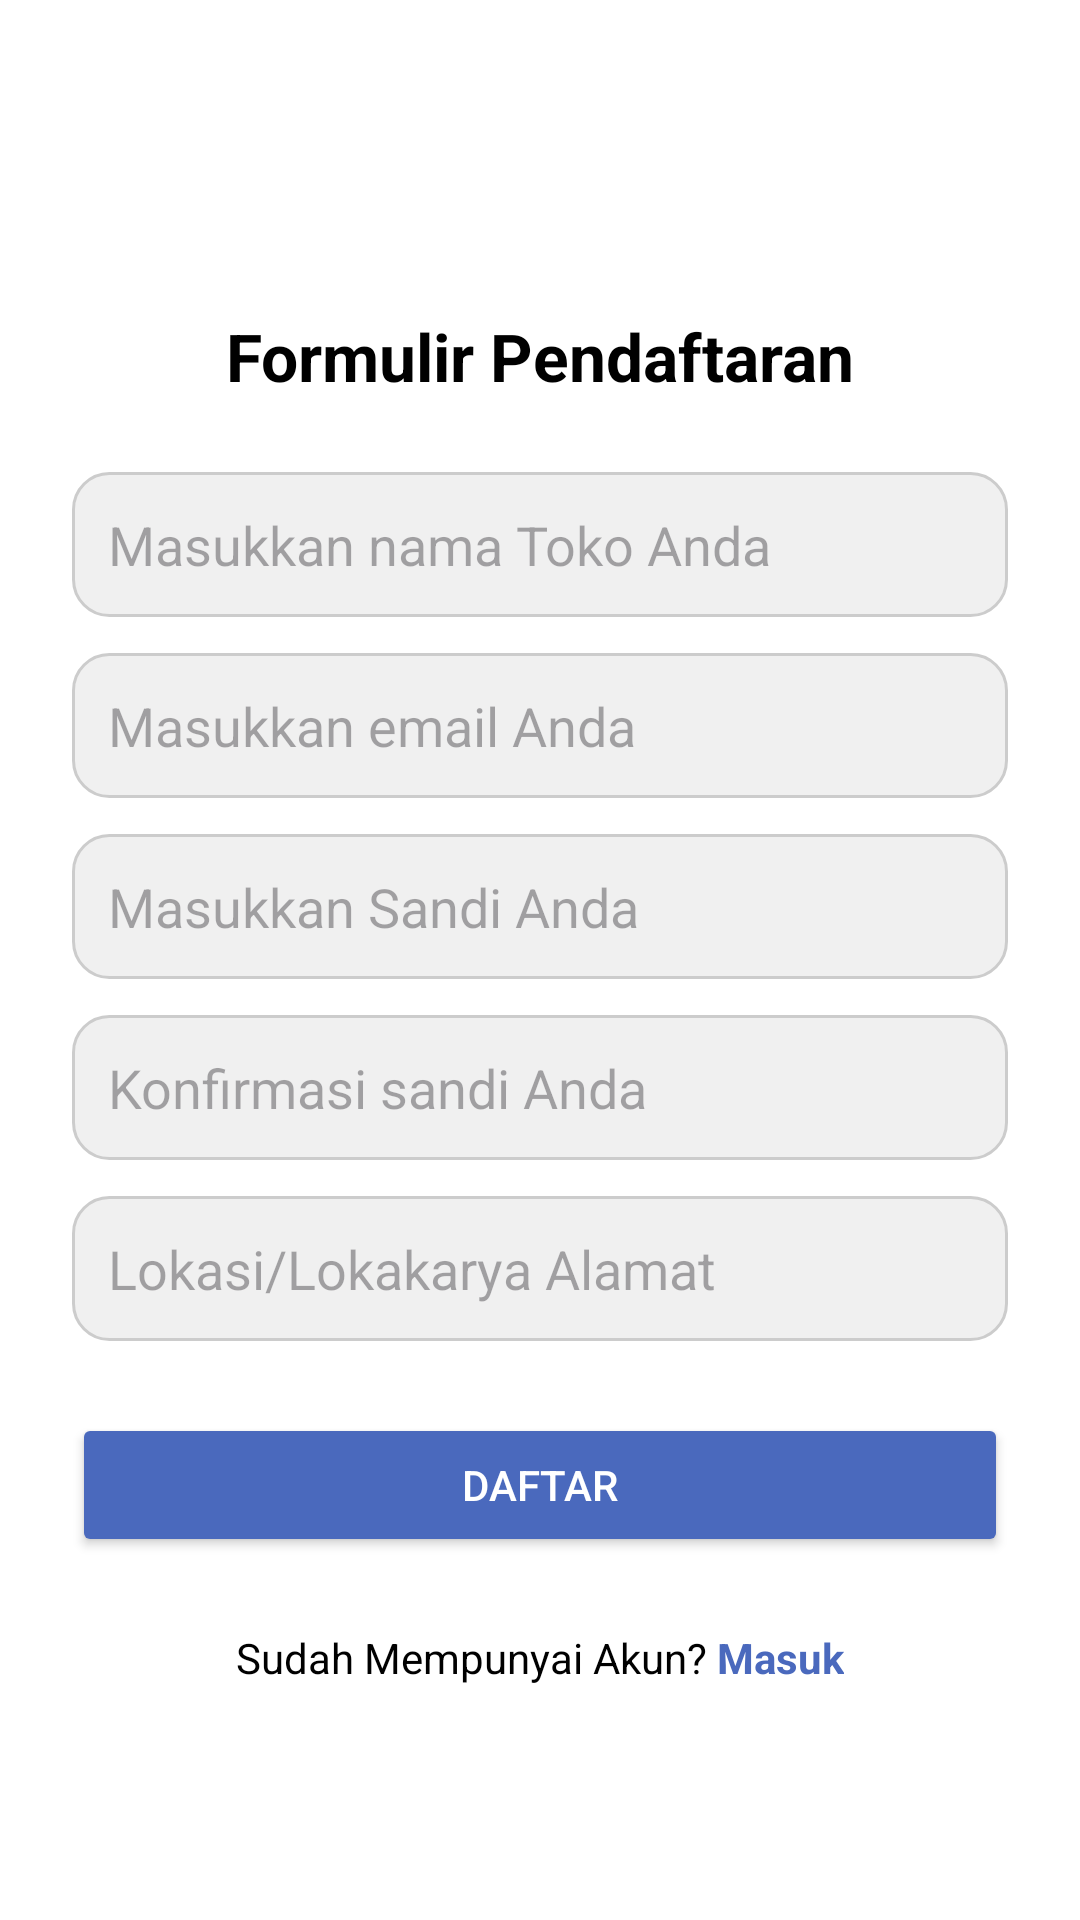

Android layout source for this screen:
<!-- AndroidManifest.xml: application theme Theme.ReWear_Hub -->
<!-- res/layout/activity_register_penjahit.xml -->
<?xml version="1.0" encoding="utf-8"?>

<ScrollView xmlns:android="http://schemas.android.com/apk/res/android"
    android:layout_width="match_parent"
    android:layout_height="match_parent"
    android:background="@android:color/white">

    <LinearLayout
        android:id="@+id/register_layout"
        android:layout_width="match_parent"
        android:layout_height="wrap_content"
        android:orientation="vertical"
        android:padding="24dp">

        
        <View
            android:layout_width="match_parent"
            android:layout_height="24dp" />

        
        <LinearLayout
            android:layout_width="match_parent"
            android:layout_height="wrap_content"
            android:orientation="horizontal"
            android:gravity="start"
            android:layout_marginBottom="16dp">

            <ImageView
                android:id="@+id/backButton"
                android:layout_width="24dp"
                android:layout_height="24dp"
                android:src="@drawable/arrow"
                android:contentDescription="Kembali"
                android:clickable="true"
                android:focusable="true"
                android:scaleType="centerInside" />
        </LinearLayout>

        
        <View
            android:layout_width="match_parent"
            android:layout_height="16dp" />

        
        <TextView
            android:id="@+id/title"
            android:layout_width="wrap_content"
            android:layout_height="wrap_content"
            android:text="Formulir Pendaftaran"
            android:textSize="22sp"
            android:textStyle="bold"
            android:textColor="#000000"
            android:layout_gravity="center_horizontal"
            android:layout_marginBottom="24dp" />

        
        <EditText
            android:id="@+id/namaTokoEditText"
            android:layout_width="match_parent"
            android:layout_height="wrap_content"
            android:background="@drawable/edit_text_rounded"
            android:hint="Masukkan nama Toko Anda"
            android:padding="12dp"
            android:layout_marginBottom="12dp" />

        
        <EditText
            android:id="@+id/emailEditText"
            android:layout_width="match_parent"
            android:layout_height="wrap_content"
            android:background="@drawable/edit_text_rounded"
            android:hint="Masukkan email Anda"
            android:inputType="textEmailAddress"
            android:padding="12dp"
            android:layout_marginBottom="12dp" />

        
        <EditText
            android:id="@+id/passwordEditText"
            android:layout_width="match_parent"
            android:layout_height="wrap_content"
            android:background="@drawable/edit_text_rounded"
            android:hint="Masukkan Sandi Anda"
            android:inputType="textPassword"
            android:padding="12dp"
            android:layout_marginBottom="12dp" />

        
        <EditText
            android:id="@+id/konfirmasiPasswordEditText"
            android:layout_width="match_parent"
            android:layout_height="wrap_content"
            android:background="@drawable/edit_text_rounded"
            android:hint="Konfirmasi sandi Anda"
            android:inputType="textPassword"
            android:padding="12dp"
            android:layout_marginBottom="12dp" />

        
        <EditText
            android:id="@+id/lokasiEditText"
            android:layout_width="match_parent"
            android:layout_height="wrap_content"
            android:background="@drawable/edit_text_rounded"
            android:hint="Lokasi/Lokakarya Alamat"
            android:padding="12dp"
            android:layout_marginBottom="12dp" />

        
        <Button
            android:id="@+id/daftarButton"
            android:layout_width="match_parent"
            android:layout_height="wrap_content"
            android:text="Daftar"
            android:textColor="#FFFFFF"
            android:backgroundTint="#4A69BD"
            android:layout_marginTop="12dp"
            android:layout_marginBottom="24dp"
            android:padding="12dp" />

        
        <LinearLayout
            android:layout_width="wrap_content"
            android:layout_height="wrap_content"
            android:orientation="horizontal"
            android:gravity="center"
            android:layout_gravity="center_horizontal">

            <TextView
                android:id="@+id/masukText"
                android:layout_width="wrap_content"
                android:layout_height="wrap_content"
                android:text="Sudah Mempunyai Akun?"
                android:textColor="#000000" />

            <TextView
                android:id="@+id/masukLink"
                android:layout_width="wrap_content"
                android:layout_height="wrap_content"
                android:text=" Masuk"
                android:textColor="#4A69BD"
                android:textStyle="bold" />
        </LinearLayout>

        
        <View
            android:layout_width="match_parent"
            android:layout_height="24dp" />
    </LinearLayout>
</ScrollView>
<!-- resources referenced by this layout -->
<resources>
  <!-- drawable edit_text_rounded (drawable) -->
  <?xml version="1.0" encoding="utf-8"?>
  
  <shape xmlns:android="http://schemas.android.com/apk/res/android">
      <solid android:color="#F0F0F0" />
      <corners android:radius="12dp" />
      <stroke
          android:width="1dp"
          android:color="#CCCCCC" />
      <padding
          android:left="8dp"
          android:top="8dp"
          android:right="8dp"
          android:bottom="8dp" />
  </shape>
  <style name="Theme.ReWear_Hub" parent="Base.Theme.ReWear_Hub" />
  <style name="Base.Theme.ReWear_Hub" parent="Theme.Material3.DayNight.NoActionBar">
          
          
      </style>
</resources>
